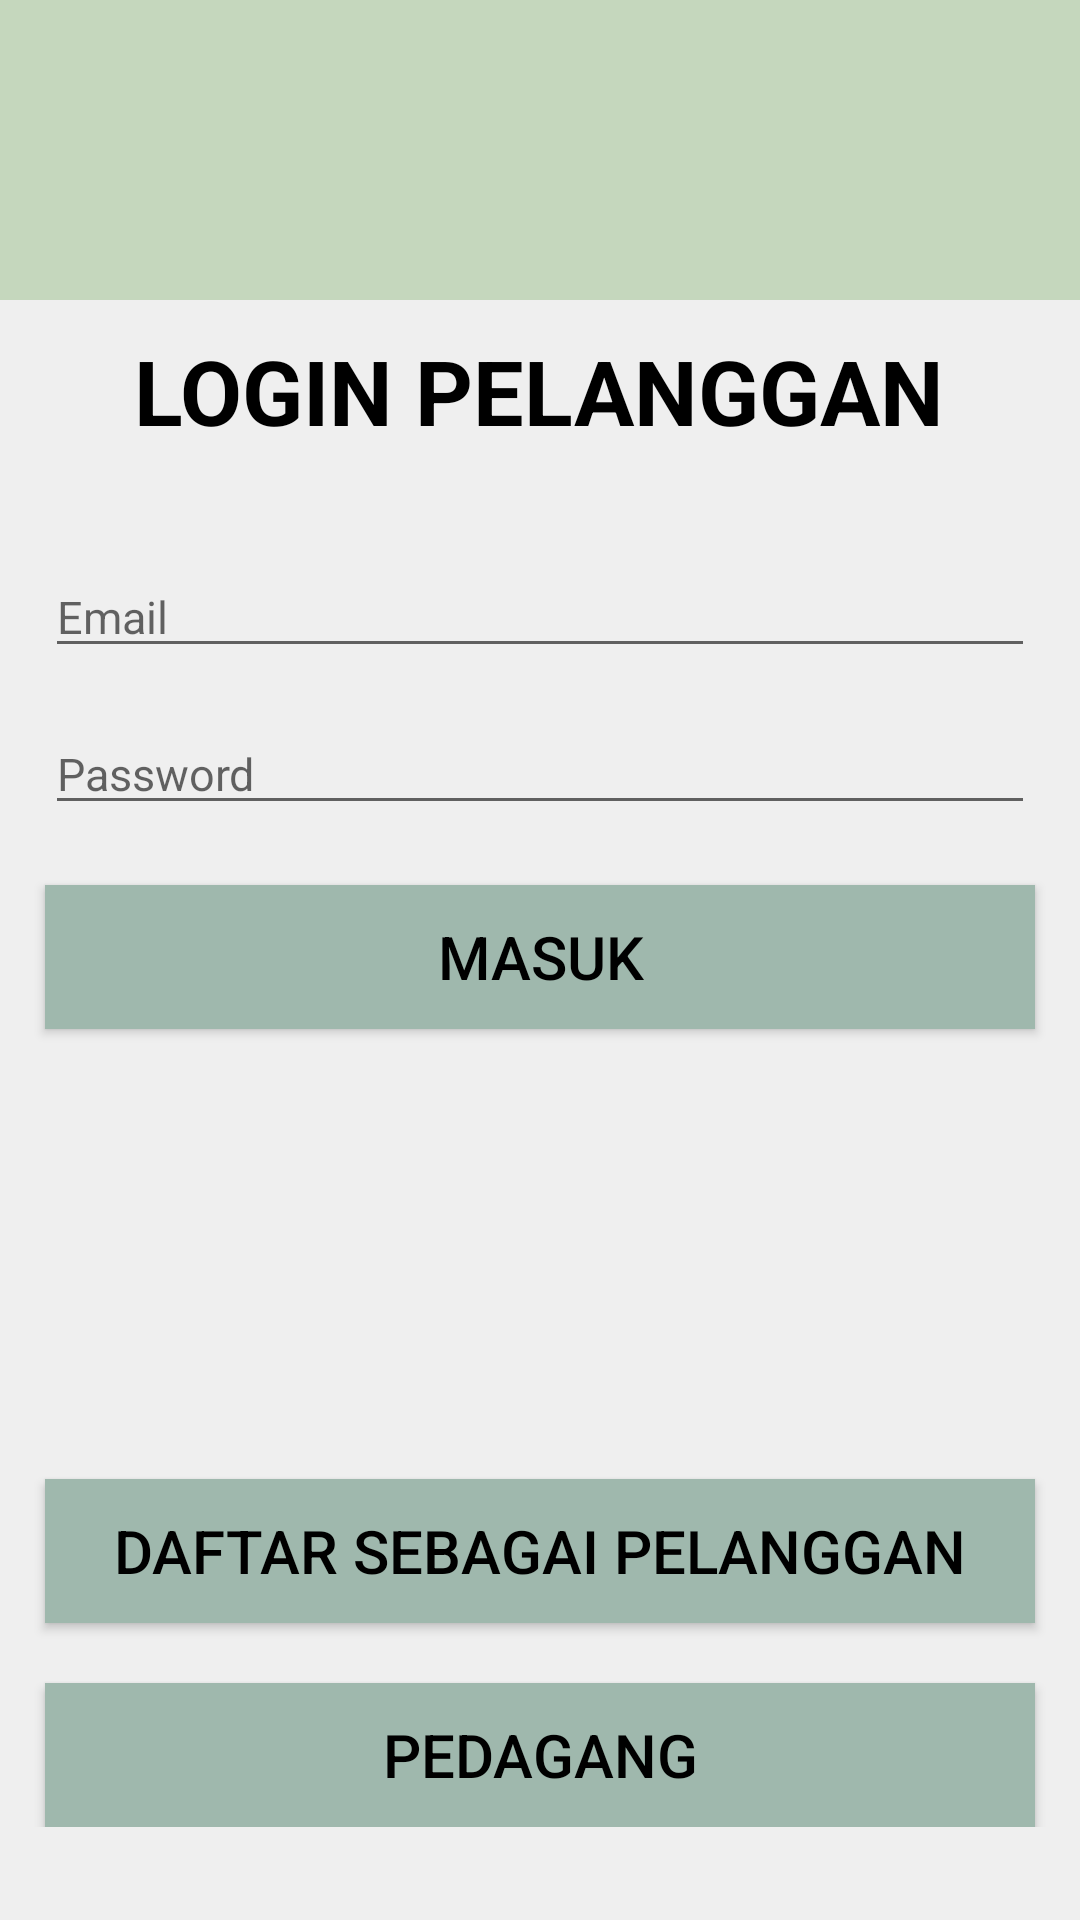

Write the Android layout XML for this screen, with the resource values it uses.
<!-- AndroidManifest.xml: application theme Theme.SAYURKELILINGREVISI -->
<!-- res/layout/activity_login.xml -->
<?xml version="1.0" encoding="utf-8"?>
<LinearLayout xmlns:android="http://schemas.android.com/apk/res/android"
    xmlns:app="http://schemas.android.com/apk/res-auto"
    xmlns:tools="http://schemas.android.com/tools"
    android:layout_width="match_parent"
    android:layout_height="match_parent"
    android:orientation="vertical"
    android:background="@color/Background"
    tools:context=".LoginActivity">

    
    <androidx.appcompat.widget.Toolbar
        android:layout_width="match_parent"
        android:layout_height="100dp"
        android:background="@color/Primary">
        <LinearLayout
            android:layout_width="match_parent"
            android:layout_height="wrap_content"
            android:orientation="horizontal">
        </LinearLayout>
    </androidx.appcompat.widget.Toolbar>

    
    <LinearLayout
        android:layout_width="match_parent"
        android:layout_height="wrap_content"
        android:orientation="vertical"
        android:gravity="center_horizontal">
        <TextView
            android:layout_marginTop="10dp"
            android:layout_width="wrap_content"
            android:layout_height="wrap_content"
            android:text="LOGIN PELANGGAN"
            android:textSize="30dp"
            android:textColor="@color/black"
            android:textStyle="bold"
            android:layout_gravity="center"/>
        <com.google.android.material.textfield.TextInputEditText
            android:layout_marginTop="35dp"
            android:layout_marginLeft="15dp"
            android:layout_marginRight="15dp"
            android:layout_width="match_parent"
            android:layout_height="wrap_content"
            android:hint="Email"
            android:textColor="@color/black"
            android:textSize="15dp"
            android:id="@+id/email"/>
        <com.google.android.material.textfield.TextInputEditText
            android:layout_marginTop="15dp"
            android:layout_marginLeft="15dp"
            android:layout_marginRight="15dp"
            android:layout_width="match_parent"
            android:layout_height="wrap_content"
            android:hint="Password"
            android:textColor="@color/black"
            android:id="@+id/password"
            android:textSize="15dp"
            android:inputType="textPassword"/>
        <Button
            android:layout_marginTop="20dp"
            android:layout_marginRight="15dp"
            android:layout_marginLeft="15dp"
            android:layout_width="match_parent"
            android:layout_height="wrap_content"
            android:text="MASUK"
            android:textAlignment="center"
            android:textSize="20dp"
            android:textColor="@color/black"
            android:background="@color/PrimaryDark"
            android:id="@+id/btn_masuk"/>
        <Button
            android:layout_marginTop="150dp"
            android:layout_marginRight="15dp"
            android:layout_marginLeft="15dp"
            android:layout_width="match_parent"
            android:layout_height="wrap_content"
            android:text="DAFTAR SEBAGAI PELANGGAN"
            android:textAlignment="center"
            android:textSize="20dp"
            android:textColor="@color/black"
            android:background="@color/PrimaryDark"
            android:id="@+id/btn_buat"/>
        <Button
            android:layout_marginTop="20dp"
            android:layout_marginRight="15dp"
            android:layout_marginLeft="15dp"
            android:layout_width="match_parent"
            android:layout_height="wrap_content"
            android:text="PEDAGANG"
            android:textAlignment="center"
            android:textSize="20dp"
            android:textColor="@color/black"
            android:background="@color/PrimaryDark"
            android:id="@+id/btn_buatpdg"/>

    </LinearLayout>
</LinearLayout>
<!-- resources referenced by this layout -->
<resources>
  <color name="Background">#EFEFEF</color>
  <color name="Primary">#c5d7bd</color>
  <color name="PrimaryDark">#9fb8ad</color>
  <color name="black">#FF000000</color>
  <style name="Theme.SAYURKELILINGREVISI" parent="Theme.MaterialComponents.Light.NoActionBar">
          
          <item name="colorPrimary">@color/Primary</item>
          <item name="colorPrimaryVariant">@color/PrimaryDark</item>
          <item name="colorOnPrimary">@color/Primary</item>
          
          <item name="colorOnSecondary">@color/black</item>
          
          <item name="android:statusBarColor" tools:targetApi="l">?attr/colorPrimaryVariant</item>
          
      </style>
</resources>
